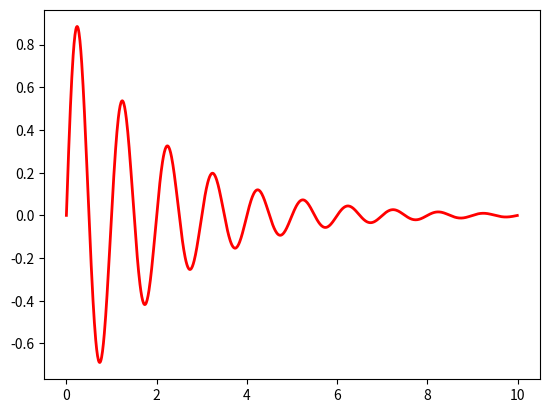
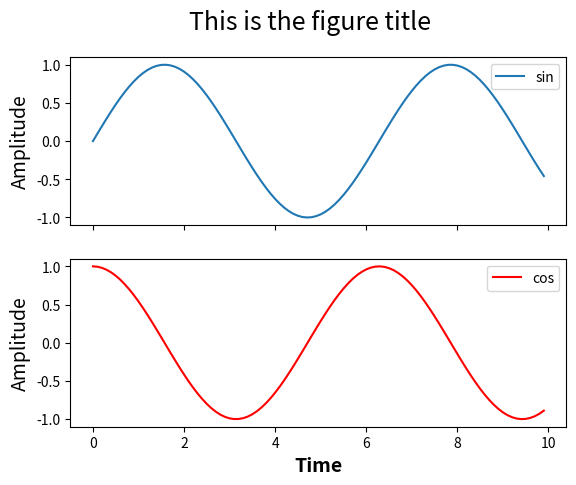
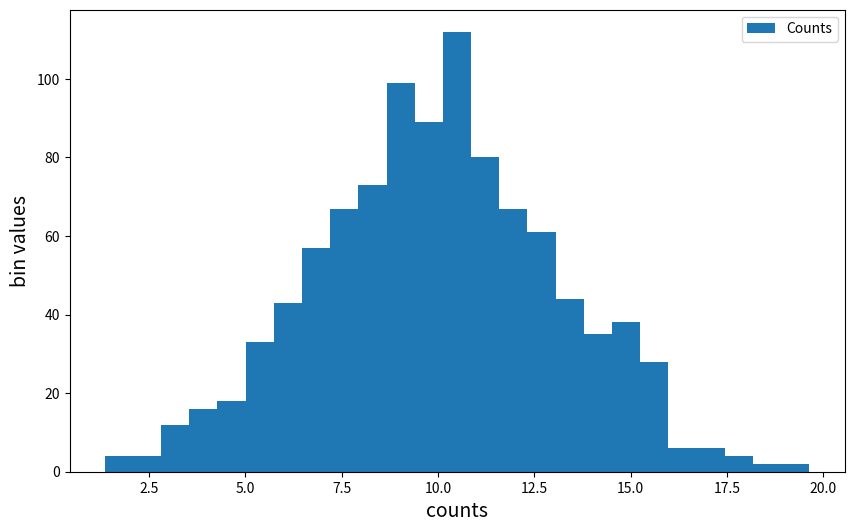

Source code (Python) for these figures, in order: (Note: this script raises an exception after producing the figures.)
# Import numpy and pyplot 
import matplotlib.pyplot as plt
import numpy as np

%matplotlib notebook
# %matplotlib inline
# Feel free to replace the command above and see how the behavior of the notebook changes

x = np.arange(0, 10, 0.01) #make evenly spaced points between 0 and 10 at intervals of 0.01
y = np.sin(2*np.pi*x)*np.exp(-0.5*x) #some function of x
print("first five elements of x: {}".format(x[:5]))
print("first five elements of y: {}".format(y[:5]))

fig,ax = plt.subplots() #subplots will make a single axis inside a new figure by default
ax.plot(x, y, color='red', linewidth=2) 

# The figure can be saved by uncommenting the line below
# All major image formats (as well as PDFs) are accepted formats.
# fig.savefig('/testfig.png')

#make a time array
t = np.arange(0, 10, 0.1)

# Create figure and axes objects. Make them share the x-axis
fig, axes = plt.subplots(nrows=2, ncols=1, sharex=True)
#note that nrows and columns are the first two default arguments, so can be entered without keywords as follows:
# fig,axes = plt.subplots(2,1,sharex=True)

# Here, `axes` is a numpy array with two axes subplot objects
print('axes type: {}'.format(type(axes)))
print('axes shape: {}'.format(np.shape(axes)))
print('axes object:\n{}'.format(axes))

# Plot on each subplot by indexing into 'ax'
axes[0].plot(t, np.sin(t), label='sin')
axes[1].plot(t, np.cos(t), label='cos', color='red')

# We can loop over the `axes` array to set properties in every subplot (no matter how many)
for ax in axes:
    ax.legend(loc='best')
    ax.set_ylabel('Amplitude',fontsize=14)
    
# We can also access individual axes to set the properties
axes[1].set_xlabel('Time',fontsize=14,weight='bold',style='italic')

# We can also edit attributes of the entire figure, such as the title
fig.suptitle('This is the figure title',fontsize=18);



# Create gaussian distributed data with mu=10, sigma=3
x = 10 + 3 * np.random.randn(1000)

# Create figure and axes object
fig, ax = plt.subplots(1,1,figsize=(10,6))

# Create histogram
bins=25
ax.hist(x, bins=bins, label='Counts')

# Set other properties
ax.set_ylabel('bin values', fontsize=14)
ax.set_xlabel('counts', fontsize=14)
ax.legend(loc='upper right')




import matplotlib.image as mpimg
import os

#this if statement is necessary to ensure we can find the file even if working from the solutions folder
if os.path.split(os.getcwd())[1] == 'solutions':
    stinkbug_file_path = os.path.join(os.path.split(os.getcwd())[0],'support_files','stinkbug.png')
elif os.path.split(os.getcwd())[1] == 'PythonBootcamp':
    stinkbug_file_path = os.path.join(os.getcwd(),'support_files','stinkbug.png')
img=mpimg.imread(stinkbug_file_path)

print('the shape of img is: '+str(np.shape(img)))

fig,ax=plt.subplots()
imgplot = ax.imshow(img)

img[200,200,:]



# Create some datapoints
x = np.linspace(0,10,num=500)
y = np.linspace(0,1,num=500)

#create a meshgrid (evenly spaced 2d array on each axis)
XX, YY = np.meshgrid(x, y)

## make ZZ a function of XX and YY
ZZ = np.sin(0.2*np.pi*XX**2) * YY

# Create figure and axes object
fig, ax = plt.subplots()

# Plot colormap and add colorbar scale 
image_plot = ax.imshow(ZZ,cmap='coolwarm', extent=[0,10,1,0],aspect="auto") 
# image_plot = ax.matshow(ZZ,cmap='coolwarm',origin="lower") 

#make a colorbar
cbar = plt.colorbar(image_plot)
#set the colorbar's label properties, including an example of using LaTex code
cbar.set_label('$\sin(0.2 \pi x^2)*y$',fontsize=20,rotation=90)

ax.set_xlabel('x',fontsize=16)
ax.set_ylabel('y',fontsize=16)

print('the shape of z is: '+str(np.shape(ZZ)))



# Create some data
x = np.arange(0., 1., 0.1)
y = x + 1
y_error = y ** 2

# Create figure and axes object
fig, ax = plt.subplots()

# Create errorbar plot using `y_error` and color errorbars red
ax.errorbar(x, y, yerr=y_error, ecolor='red')
ax.set_xlim([-.1, 1.])

#make first dataset
n1 = 500
x1 = 5+1.5*np.random.randn(n1)
y1 = 1+0.2*np.random.randn(n1)
size1 = 100*np.random.rand(n1)

#make second dataset
n2 = 750
x2 = 2+0.5*np.random.randn(n2)
y2 = 0.25+0.5*np.random.randn(n2)
size2 = 100*np.random.rand(n2)

#make figure,axes handles
fig,ax=plt.subplots()

#plot scatter plots
ax.scatter(x1,y1,s=size1,color='red',alpha=0.25)
ax.scatter(x2,y2,s=size2,color='blue',alpha=0.25)

#set axis limits
ax.set_xlim(0,10)
ax.set_ylim(-2,2)

import matplotlib.gridspec as gridspec

t = np.arange(0., 5., 0.01)

fig=plt.figure()
# Create grispec object and define each subplot
gs = gridspec.GridSpec(2, 2)
ax0 = plt.subplot(gs[0, 0]) # Top left corner
ax1 = plt.subplot(gs[0, 1]) # Top right corner
ax2 = plt.subplot(gs[1, :]) # Bottom, span entire width

ax0.plot(t, np.cos(5 * t), c='b')
ax1.plot(t, np.exp(-1 * t), c='g')
ax2.plot(t, np.cos(5 * t) * np.exp(-1 * t), c='k')


